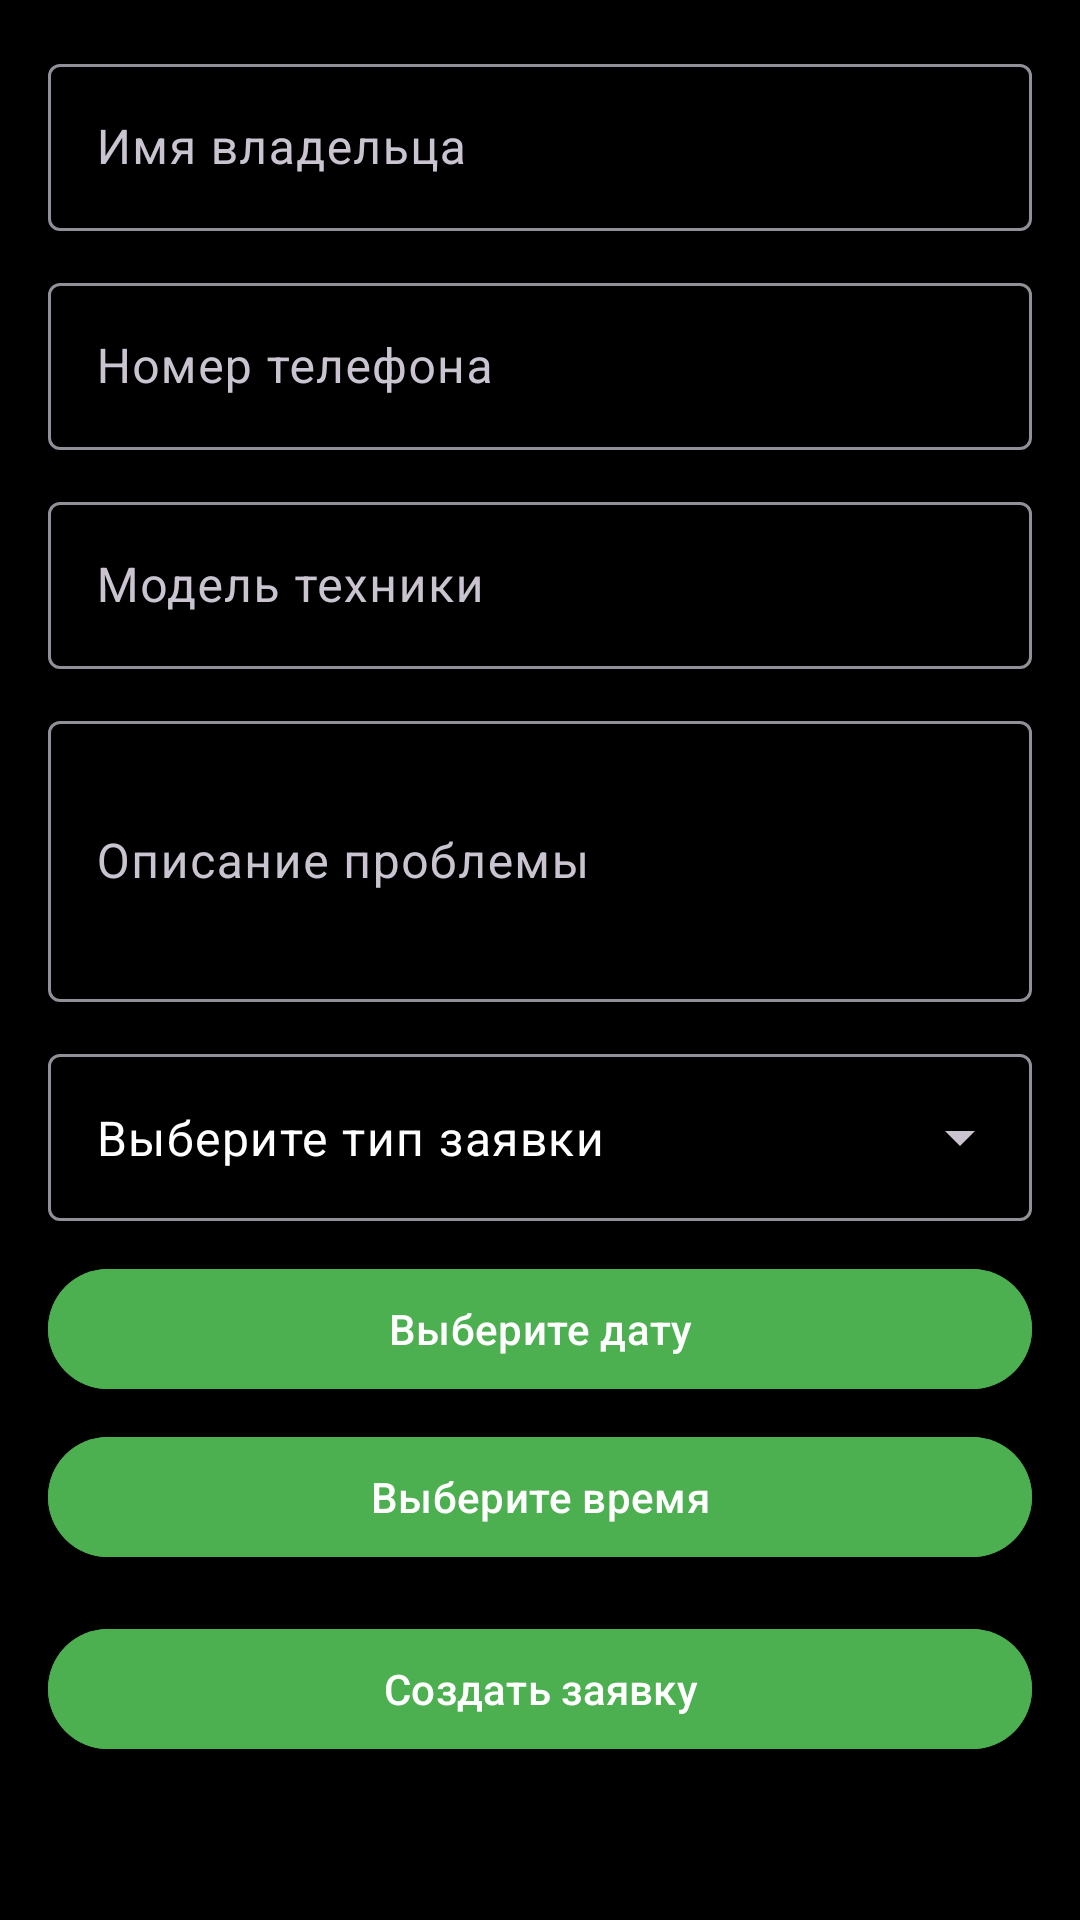

This screen was rendered from an Android layout file. Write that file and the resources it references.
<!-- AndroidManifest.xml: application theme Theme.RepairApp -->
<!-- res/layout/activity_create_request.xml -->
<?xml version="1.0" encoding="utf-8"?>
<ScrollView xmlns:android="http://schemas.android.com/apk/res/android"
    android:layout_width="match_parent"
    android:layout_height="match_parent"
    android:padding="16dp"
    android:background="@color/black">

    <LinearLayout
        android:layout_width="match_parent"
        android:layout_height="wrap_content"
        android:orientation="vertical">

        <com.google.android.material.textfield.TextInputLayout
            android:layout_width="match_parent"
            android:layout_height="wrap_content"
            android:layout_marginBottom="12dp"
            style="@style/Widget.Material3.TextInputLayout.OutlinedBox">

            <com.google.android.material.textfield.TextInputEditText
                android:id="@+id/editName"
                android:layout_width="match_parent"
                android:layout_height="wrap_content"
                android:hint="Имя владельца"
                android:textColor="@color/white"
                android:textColorHint="#AAAAAA" />
        </com.google.android.material.textfield.TextInputLayout>

        <com.google.android.material.textfield.TextInputLayout
            android:layout_width="match_parent"
            android:layout_height="wrap_content"
            android:layout_marginBottom="12dp"
            style="@style/Widget.Material3.TextInputLayout.OutlinedBox">

            <com.google.android.material.textfield.TextInputEditText
                android:id="@+id/editPhone"
                android:layout_width="match_parent"
                android:layout_height="wrap_content"
                android:hint="Номер телефона"
                android:inputType="phone"
                android:textColor="@color/white"
                android:textColorHint="#AAAAAA" />
        </com.google.android.material.textfield.TextInputLayout>

        <com.google.android.material.textfield.TextInputLayout
            android:layout_width="match_parent"
            android:layout_height="wrap_content"
            android:layout_marginBottom="12dp"
            style="@style/Widget.Material3.TextInputLayout.OutlinedBox">

            <com.google.android.material.textfield.TextInputEditText
                android:id="@+id/editModel"
                android:layout_width="match_parent"
                android:layout_height="wrap_content"
                android:hint="Модель техники"
                android:textColor="@color/white"
                android:textColorHint="#AAAAAA" />
        </com.google.android.material.textfield.TextInputLayout>

        <com.google.android.material.textfield.TextInputLayout
            android:layout_width="match_parent"
            android:layout_height="wrap_content"
            android:layout_marginBottom="12dp"
            style="@style/Widget.Material3.TextInputLayout.OutlinedBox">

            <com.google.android.material.textfield.TextInputEditText
                android:id="@+id/editDesc"
                android:layout_width="match_parent"
                android:layout_height="wrap_content"
                android:hint="Описание проблемы"
                android:inputType="textMultiLine"
                android:lines="3"
                android:textColor="@color/white"
                android:textColorHint="#AAAAAA" />
        </com.google.android.material.textfield.TextInputLayout>

        <com.google.android.material.textfield.TextInputLayout
            android:layout_width="match_parent"
            android:layout_height="wrap_content"
            android:layout_marginBottom="12dp"
            style="@style/Widget.Material3.TextInputLayout.OutlinedBox.ExposedDropdownMenu">

            <AutoCompleteTextView
                android:id="@+id/spinnerType"
                android:layout_width="match_parent"
                android:layout_height="wrap_content"
                android:text="Выберите тип заявки "
                android:inputType="none"
                android:dropDownWidth="match_parent"
                android:completionThreshold="1"
                android:textColor="@color/white"
                android:textColorHint="#AAAAAA" />
        </com.google.android.material.textfield.TextInputLayout>

        <com.google.android.material.button.MaterialButton
            android:id="@+id/btnDate"
            android:layout_width="match_parent"
            android:layout_height="wrap_content"
            android:text="Выберите дату"
            android:layout_marginBottom="8dp"
            android:icon="@drawable/ic_calendar"
            android:backgroundTint="@color/green" />

        <com.google.android.material.button.MaterialButton
            android:id="@+id/btnTime"
            android:layout_width="match_parent"
            android:layout_height="wrap_content"
            android:text="Выберите время"
            android:layout_marginBottom="16dp"
            android:icon="@drawable/ic_clock"
            android:backgroundTint="@color/green" />

        <com.google.android.material.button.MaterialButton
            android:id="@+id/btnSave"
            android:layout_width="match_parent"
            android:layout_height="wrap_content"
            android:text="Создать заявку"
            android:icon="@drawable/ic_save"
            android:backgroundTint="@color/green" />

    </LinearLayout>
</ScrollView>
<!-- resources referenced by this layout -->
<resources>
  <color name="black">#000000</color>
  <color name="green">#4CAF50</color>
  <color name="white">#FFFFFF</color>
  <!-- drawable ic_calendar (drawable) -->
  <vector xmlns:android="http://schemas.android.com/apk/res/android"
      android:width="24dp"
      android:height="24dp"
      android:viewportWidth="24"
      android:viewportHeight="24">
      <path
          android:fillColor="#FFFFFF"
          android:pathData="M20,3h-1L19,2h-2v1H8V2H6v1L5,3H4C2.89,3 2,3.89 2,5v14c0,1.11 0.89,2 2,2h16c1.11,0 2,-0.89 2,-2V5c0,-1.11 -0.89,-2 -2,-2zM20,19H4V5h16V19z"/>
  </vector>
  <!-- drawable ic_save (drawable) -->
  <vector xmlns:android="http://schemas.android.com/apk/res/android"
      android:width="24dp"
      android:height="24dp"
      android:viewportWidth="24"
      android:viewportHeight="24">
      <path
          android:fillColor="#FFFFFF"
          android:pathData="M17,3L7,3c-1.1,0 -1.99,0.9 -1.99,2L5,21c0,1.1 0.89,2 1.99,2L17,23c1.1,0 2,-0.9 2,-2L19,5c0,-1.1 -0.9,-2 -2,-2zM17,18L7,18v-2h10v2zM17,14L7,14v-2h10v2zM17,10L7,10V8h10v2z"/>
  </vector>
  <style name="Theme.RepairApp" parent="Theme.Material3.Dark">
          <item name="colorPrimary">@color/green</item>
          <item name="colorOnPrimary">@color/white</item>
          <item name="android:windowBackground">@color/black</item>
          <item name="colorSurface">@color/surface</item>
          <item name="colorOnSurface">@color/white</item>
      </style>
  <color name="surface">#1E1E1E</color>
</resources>
